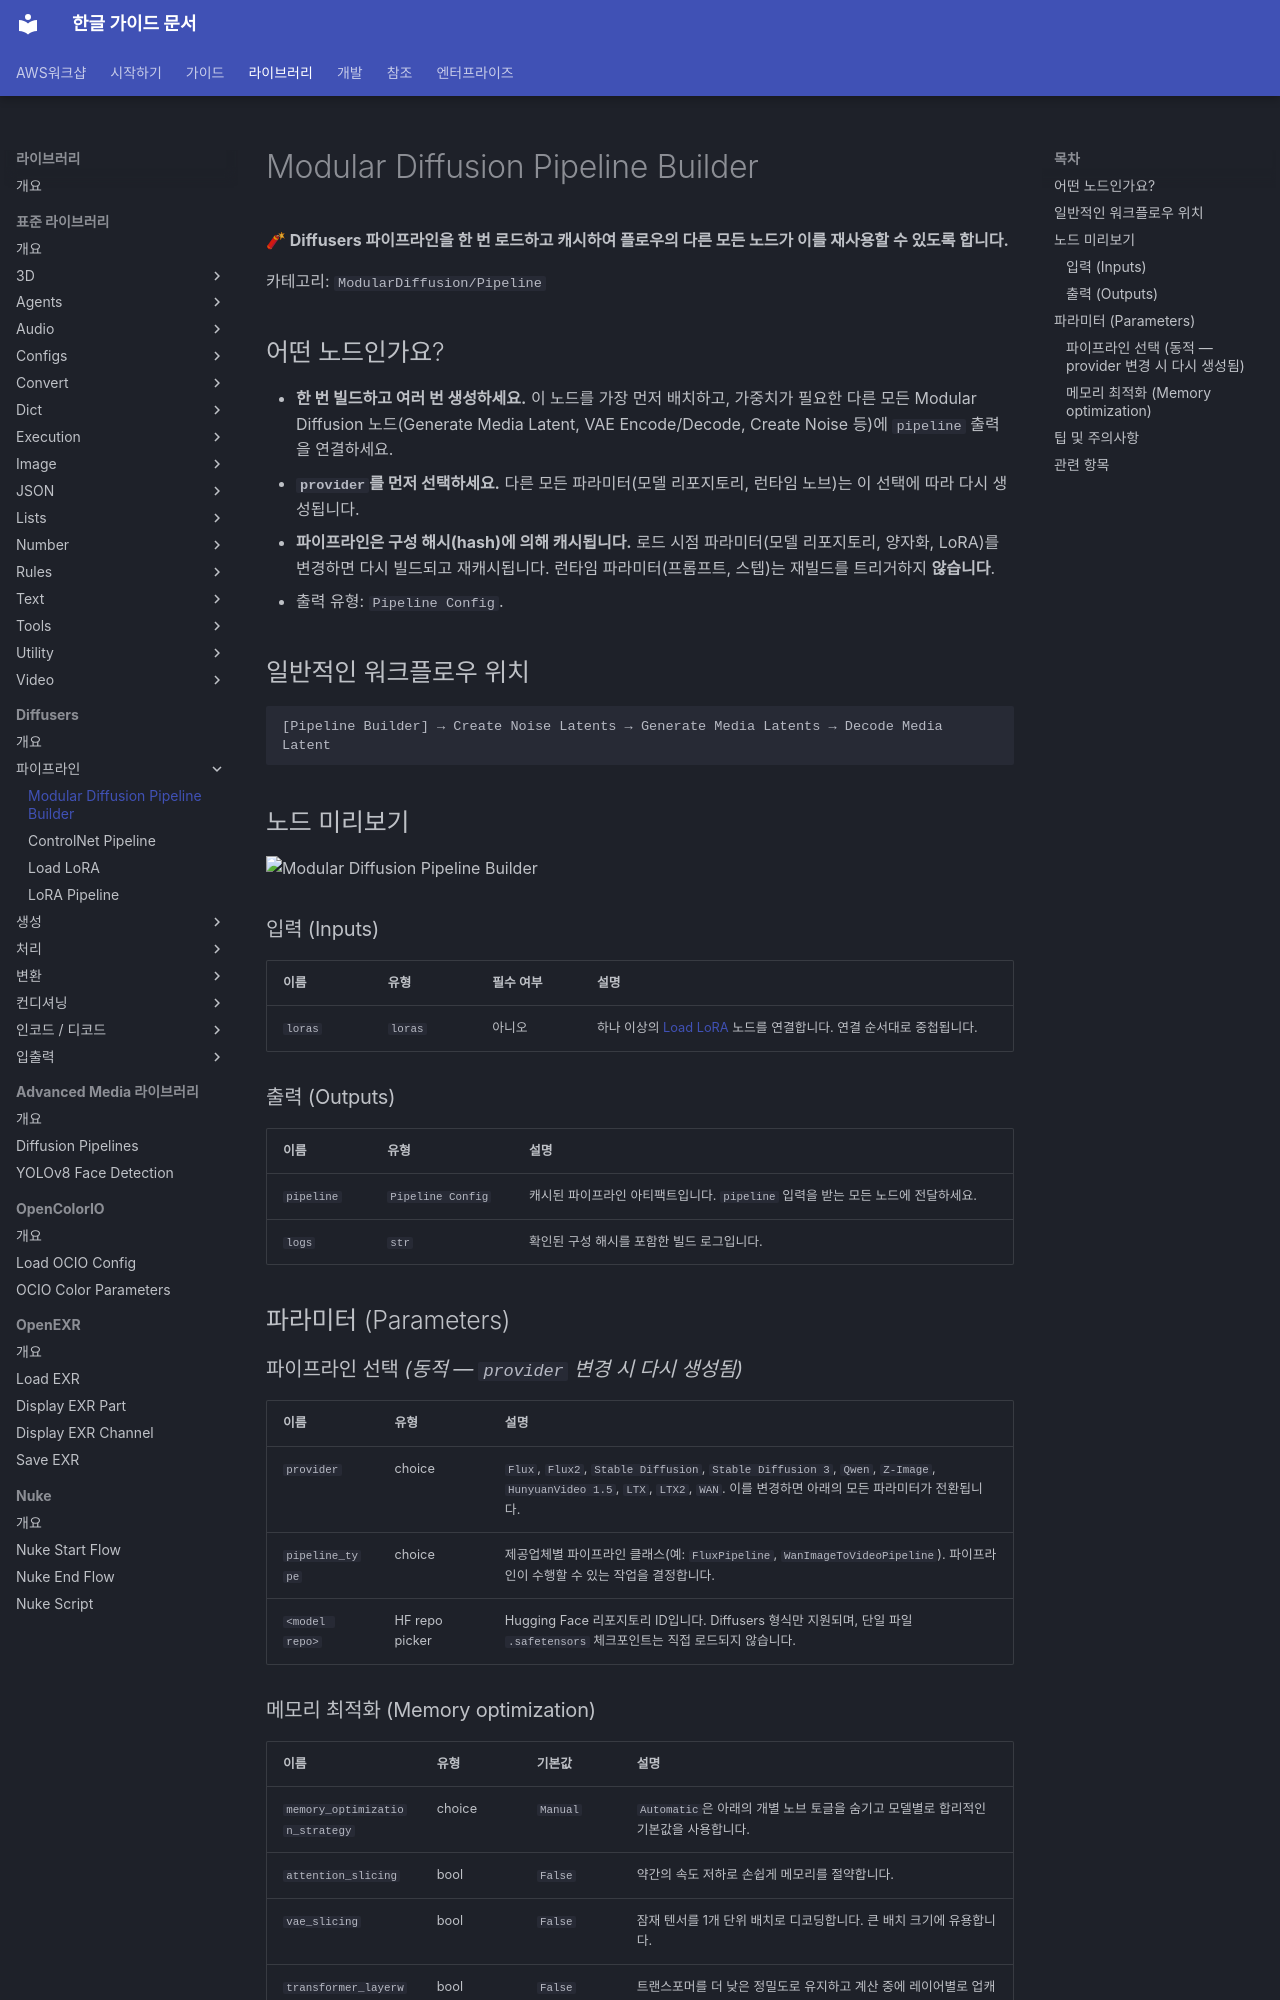

repository: fdotbeomhee/fnkr_gtn_doc · page: libraries/diffusers/pipeline_builder/index.html · generator: mkdocs

# Modular Diffusion Pipeline Builder

**🧨 Diffusers 파이프라인을 한 번 로드하고 캐시하여 플로우의 다른 모든 노드가 이를 재사용할 수 있도록 합니다.**

카테고리: `ModularDiffusion/Pipeline`

## 어떤 노드인가요?

- **한 번 빌드하고 여러 번 생성하세요.** 이 노드를 가장 먼저 배치하고, 가중치가 필요한 다른 모든 Modular Diffusion 노드(Generate Media Latent, VAE Encode/Decode, Create Noise 등)에 `pipeline` 출력을 연결하세요.
- **`provider`를 먼저 선택하세요.** 다른 모든 파라미터(모델 리포지토리, 런타임 노브)는 이 선택에 따라 다시 생성됩니다.
- **파이프라인은 구성 해시(hash)에 의해 캐시됩니다.** 로드 시점 파라미터(모델 리포지토리, 양자화, LoRA)를 변경하면 다시 빌드되고 재캐시됩니다. 런타임 파라미터(프롬프트, 스텝)는 재빌드를 트리거하지 **않습니다**.
- 출력 유형: `Pipeline Config`.

## 일반적인 워크플로우 위치

```text
[Pipeline Builder] → Create Noise Latents → Generate Media Latents → Decode Media Latent
```

## 노드 미리보기

<img src="../assets/nodes/pipeline-builder.png" alt="Modular Diffusion Pipeline Builder" width="480">

### 입력 (Inputs) {: #inputs }

| 이름 | 유형 | 필수 여부 | 설명 |
| --- | --- | --- | --- |
| `loras` | `loras` | 아니오 | 하나 이상의 [Load LoRA](load_lora.md) 노드를 연결합니다. 연결 순서대로 중첩됩니다. |

### 출력 (Outputs) {: #outputs }

| 이름 | 유형 | 설명 |
| --- | --- | --- |
| `pipeline` | `Pipeline Config` | 캐시된 파이프라인 아티팩트입니다. `pipeline` 입력을 받는 모든 노드에 전달하세요. |
| `logs` | `str` | 확인된 구성 해시를 포함한 빌드 로그입니다. |

## 파라미터 (Parameters) {: #parameters }

### 파이프라인 선택 *(동적 — `provider` 변경 시 다시 생성됨)*

| 이름 | 유형 | 설명 |
| --- | --- | --- |
| `provider` | choice | `Flux`, `Flux2`, `Stable Diffusion`, `Stable Diffusion 3`, `Qwen`, `Z-Image`, `HunyuanVideo 1.5`, `LTX`, `LTX2`, `WAN`. 이를 변경하면 아래의 모든 파라미터가 전환됩니다. |
| `pipeline_type` | choice | 제공업체별 파이프라인 클래스(예: `FluxPipeline`, `WanImageToVideoPipeline`). 파이프라인이 수행할 수 있는 작업을 결정합니다. |
| `<model repo>` | HF repo picker | Hugging Face 리포지토리 ID입니다. Diffusers 형식만 지원되며, 단일 파일 `.safetensors` 체크포인트는 직접 로드되지 않습니다. |
